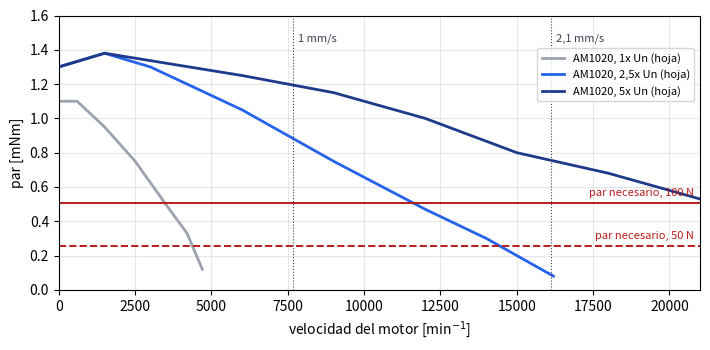

Python code for this plot: (Note: this script raises an exception after producing the figure.)
#!/usr/bin/env python3
# -*- coding: utf-8 -*-
"""Nota 02489-00-MC004 - Selección del actuador del paralelogramo.

Uso (desde esta carpeta):
    python3 calculo.py        # escribe resultados.json y figuras/fig_*.pdf/png

Datos: hojas de datos oficiales en fuentes/ (FAULHABER ediciones 2026-07-28,
maxon 2025, PiezoMotor 2025-2026). La curva par-velocidad del AM1020 se
digitalizó a ojo de la figura «Possible operation areas» de EN_AM1020_FPS.pdf
(error de lectura del orden de ±0,05 mNm).

Calcula:
  1. Par de motor necesario en el husillo 3x0,5 con reductora:
       T_m = F p / (2 pi eta_screw eta_gear i)
     con los rendimientos MÁXIMOS de la hoja (optimista: el par real es mayor).
  2. Velocidad de motor para una velocidad de salida v: n_m = 60 v i / p.
  3. Margen del AM1020 frente a ese par, en la velocidad correspondiente.
  4. Tiempos de carrera.
  5. Alternativa maxon GPX 10 + husillo externo y alternativa de leva.
"""
import json
import math

import matplotlib
matplotlib.use('Agg')
import matplotlib.pyplot as plt  # noqa: E402
import numpy as np  # noqa: E402

P = 0.5e-3               # paso del husillo 3x0,5 [m]
ETA_S = 0.35             # rendimiento del husillo, máx. (hoja 10L/06L)
CARRERA = 8.0            # [mm]
F_REQ = 50.0             # [N]

# Hojas de datos FAULHABER (continuous / peak dyn / static / v cont / v peak / L2)
ACT = {
    '06L HL 64:1':    dict(i=64,   eta_g=0.70, Fc=15,  Fp=25,  Fs=80,  vc=1.6,  vp=2.1, diam=6),
    '06L HL 256:1':   dict(i=256,  eta_g=0.60, Fc=20,  Fp=30,  Fs=80,  vc=0.4,  vp=0.5, diam=6),
    '06L HL 1024:1':  dict(i=1024, eta_g=0.55, Fc=25,  Fp=35,  Fs=80,  vc=0.1,  vp=0.1, diam=6),
    '10L SL 64:1':    dict(i=64,   eta_g=0.70, Fc=15,  Fp=30,  Fs=60,  vc=1.6,  vp=2.1, diam=10),
    '10L SL 1024:1':  dict(i=1024, eta_g=0.55, Fc=40,  Fp=50,  Fs=60,  vc=0.1,  vp=0.1, diam=10),
    '10L HL 64:1':    dict(i=64,   eta_g=0.70, Fc=100, Fp=150, Fs=350, vc=1.0,  vp=2.1, diam=10),
    '10L HL 256:1':   dict(i=256,  eta_g=0.60, Fc=150, Fp=200, Fs=350, vc=0.3,  vp=0.5, diam=10),
    '10L HL 1024:1':  dict(i=1024, eta_g=0.55, Fc=200, Fp=250, Fs=350, vc=0.07, vp=0.1, diam=10),
}

# AM1020, curva digitalizada: (min-1, mNm)
AM1020 = {
    '1x Un':   [(0, 1.10), (600, 1.10), (1500, 0.95), (2500, 0.75), (3500, 0.50),
                (4200, 0.33), (4700, 0.12)],
    '2,5x Un': [(0, 1.30), (1500, 1.38), (3000, 1.30), (6000, 1.05), (9000, 0.75),
                (12000, 0.47), (14000, 0.30), (16200, 0.08)],
    '5x Un':   [(0, 1.30), (1500, 1.38), (6000, 1.25), (9000, 1.15), (12000, 1.00),
                (15000, 0.80), (18000, 0.68), (21000, 0.53)],
}
AM1020_HOLD = 1.6        # par de retención a corriente nominal [mNm]
DM0620_HOLD = 0.25       # [mNm]

# Alternativas (hojas de datos)
GPX10 = dict(Tc={1: 0.01, 2: 0.03, 3: 0.10, 4: 0.15, 5: 0.15},   # Nm
             axial_din=5.0)                                        # N
PIEZO = {  # fuerza de bloqueo [N], tamaño L x H x D [mm]
    'LL10': (6.5, (22, 19.3, 10.8)),
    'LT20': (20, (22, 21.8, 10.8)),
    'LT40': (40, (32.1, 24.2, 23.1)),
}
E_LEVA = 4.0e-3          # excentricidad [m]


def par_motor(F, a):
    return F * P / (2 * math.pi * ETA_S * a['eta_g'] * a['i']) * 1e3   # mNm


def rpm_motor(v, a):
    return 60 * v * 1e-3 * a['i'] / P


def am1020(rpm, curva):
    x, y = zip(*AM1020[curva])
    return float(np.interp(rpm, x, y, right=0.0))


def main():
    res = {'actuadores': {}}
    for k, a in ACT.items():
        res['actuadores'][k] = {
            'F_continua_N': a['Fc'], 'margen_vs_50N': round(a['Fc'] / F_REQ, 2),
            'par_motor_50N_mNm': round(par_motor(F_REQ, a), 3),
            'par_motor_Fc_mNm': round(par_motor(a['Fc'], a), 3),
            'rpm_motor_v_cont': round(rpm_motor(a['vc'], a)),
            't_8mm_cont_s': round(CARRERA / a['vc'], 1),
            't_8mm_pico_s': round(CARRERA / a['vp'], 1),
        }

    hl = ACT['10L HL 64:1']
    op = {}
    for nombre, v in (('v_cont_1mm_s', hl['vc']), ('v_pico_2p1mm_s', hl['vp'])):
        n = rpm_motor(v, hl)
        op[nombre] = {'rpm': round(n),
                      'par_disp_2p5x_mNm': round(am1020(n, '2,5x Un'), 2),
                      'par_disp_5x_mNm': round(am1020(n, '5x Un'), 2)}
    op['par_req_50N_mNm'] = round(par_motor(50, hl), 3)
    op['par_req_100N_mNm'] = round(par_motor(100, hl), 3)
    op['F_max_con_par_retencion_N'] = round(
        AM1020_HOLD * 1e-3 * 2 * math.pi * ETA_S * hl['eta_g'] * hl['i'] / P)
    res['am1020_10L_HL_64'] = op
    res['dm0620_06L_HL_64_par_15N_mNm'] = round(par_motor(15, ACT['06L HL 64:1']), 3)
    res['dm0620_par_retencion_mNm'] = DM0620_HOLD

    # maxon: empuje teórico con GPX 10 3 etapas y el mismo husillo
    res['maxon_GPX10_3et'] = {
        'T_cont_Nm': GPX10['Tc'][3],
        'empuje_teorico_N': round(2 * math.pi * ETA_S * GPX10['Tc'][3] / P),
        'carga_axial_admisible_N': GPX10['axial_din'],
    }
    # leva: par máximo en el eje (sin rozamiento) para F_REQ
    res['leva'] = {'e_mm': E_LEVA * 1e3, 'carrera_mm': 2 * E_LEVA * 1e3,
                   'par_max_50N_Nm': round(F_REQ * E_LEVA, 3),
                   'GPX10_T_cont_max_Nm': max(GPX10['Tc'].values())}
    res['piezo'] = {k: {'F_N': f, 'LxHxD_mm': d} for k, (f, d) in PIEZO.items()}

    with open('resultados.json', 'w', encoding='utf-8') as fh:
        json.dump(res, fh, indent=2, ensure_ascii=False)

    figura_curva(hl)
    figura_mapa()
    print(json.dumps({k: res[k] for k in res if k != 'actuadores'}, indent=1, ensure_ascii=False))
    for k, v in res['actuadores'].items():
        print(k, v)


def figura_curva(hl):
    fig, ax = plt.subplots(figsize=(7.2, 3.6))
    colores = {'1x Un': '#9CA3AF', '2,5x Un': '#2563EB', '5x Un': '#1E3A8A'}
    for c, pts in AM1020.items():
        x, y = zip(*pts)
        ax.plot(x, y, color=colores[c], lw=2, label=f'AM1020, {c} (hoja)')
    for F, ls in ((50, '--'), (100, '-')):
        ax.axhline(par_motor(F, hl), color='#B91C1C', ls=ls, lw=1.4)
        ax.text(20800, par_motor(F, hl) + 0.03, f'par necesario, {F} N', ha='right',
                va='bottom', color='#B91C1C', fontsize=8)
    for v in (hl['vc'], hl['vp']):
        n = rpm_motor(v, hl)
        ax.axvline(n, color='#374151', lw=0.8, ls=':')
        ax.text(n + 150, 1.45, f'{v:g} mm/s'.replace('.', ','), fontsize=8, color='#374151')
    ax.set_xlim(0, 21000)
    ax.set_ylim(0, 1.6)
    ax.set_xlabel('velocidad del motor [min$^{-1}$]')
    ax.set_ylabel('par [mNm]')
    ax.grid(alpha=0.3)
    ax.legend(fontsize=8, loc='upper right', bbox_to_anchor=(1, 0.9))
    fig.tight_layout()
    for ext in ('pdf', 'png'):
        fig.savefig(f'figuras/fig_par_am1020.{ext}', dpi=200)
    plt.close(fig)


def figura_mapa():
    # (nombre, ancho transversal máx. [mm], fuerza continua o de bloqueo [N], color)
    pts = [('06L HL + DM0620 (64:1)', 6, 15, '#9CA3AF'),
           ('06L HL (1024:1)', 6, 25, '#9CA3AF'),
           ('10L SL (1024:1)', 10, 40, '#9CA3AF'),
           ('10L HL + AM1020 (64:1)', 10, 100, '#B91C1C'),
           ('10L HL (1024:1)', 10, 200, '#6B7280'),
           ('LEGS LL10', 19.3, 6.5, '#2563EB'),
           ('LEGS LT20', 21.8, 20, '#2563EB'),
           ('LEGS LT40', 24.2, 40, '#2563EB')]
    fig, ax = plt.subplots(figsize=(7.2, 3.8))
    ax.axvspan(0, 12, ymin=0, ymax=1, color='#FDE68A', alpha=0.35, lw=0)
    ax.axhline(F_REQ, color='#B91C1C', ls='--', lw=1.2)
    ax.text(25.6, F_REQ * 1.07, 'requisito > 50 N', color='#B91C1C', fontsize=8, ha='right')
    ax.text(0.5, 330, 'ancho ≤ 12 mm', fontsize=8, color='#92400E', va='top')
    off = {'06L HL + DM0620 (64:1)': (6, -3), '06L HL (1024:1)': (6, 2),
           '10L SL (1024:1)': (6, -4), '10L HL + AM1020 (64:1)': (6, -4),
           '10L HL (1024:1)': (6, -4), 'LEGS LL10': (-6, 0), 'LEGS LT20': (-6, 0),
           'LEGS LT40': (-6, 0)}
    for n, x, y, c in pts:
        ax.scatter(x, y, s=46, color=c, zorder=3, edgecolor='white', lw=0.8)
        dx, dy = off[n]
        ax.annotate(n, (x, y), xytext=(dx, dy), textcoords='offset points', fontsize=8,
                    ha='left' if dx > 0 else 'right', va='center',
                    fontweight='bold' if 'AM1020' in n else 'normal')
    ax.set_yscale('log')
    ax.set_xlim(0, 26)
    ax.set_ylim(4, 400)
    ax.set_xlabel('ancho transversal máximo [mm]')
    ax.set_ylabel('fuerza continua / de bloqueo [N]')
    ax.grid(alpha=0.3, which='both')
    fig.tight_layout()
    for ext in ('pdf', 'png'):
        fig.savefig(f'figuras/fig_mapa_candidatos.{ext}', dpi=200)
    plt.close(fig)


if __name__ == '__main__':
    main()
